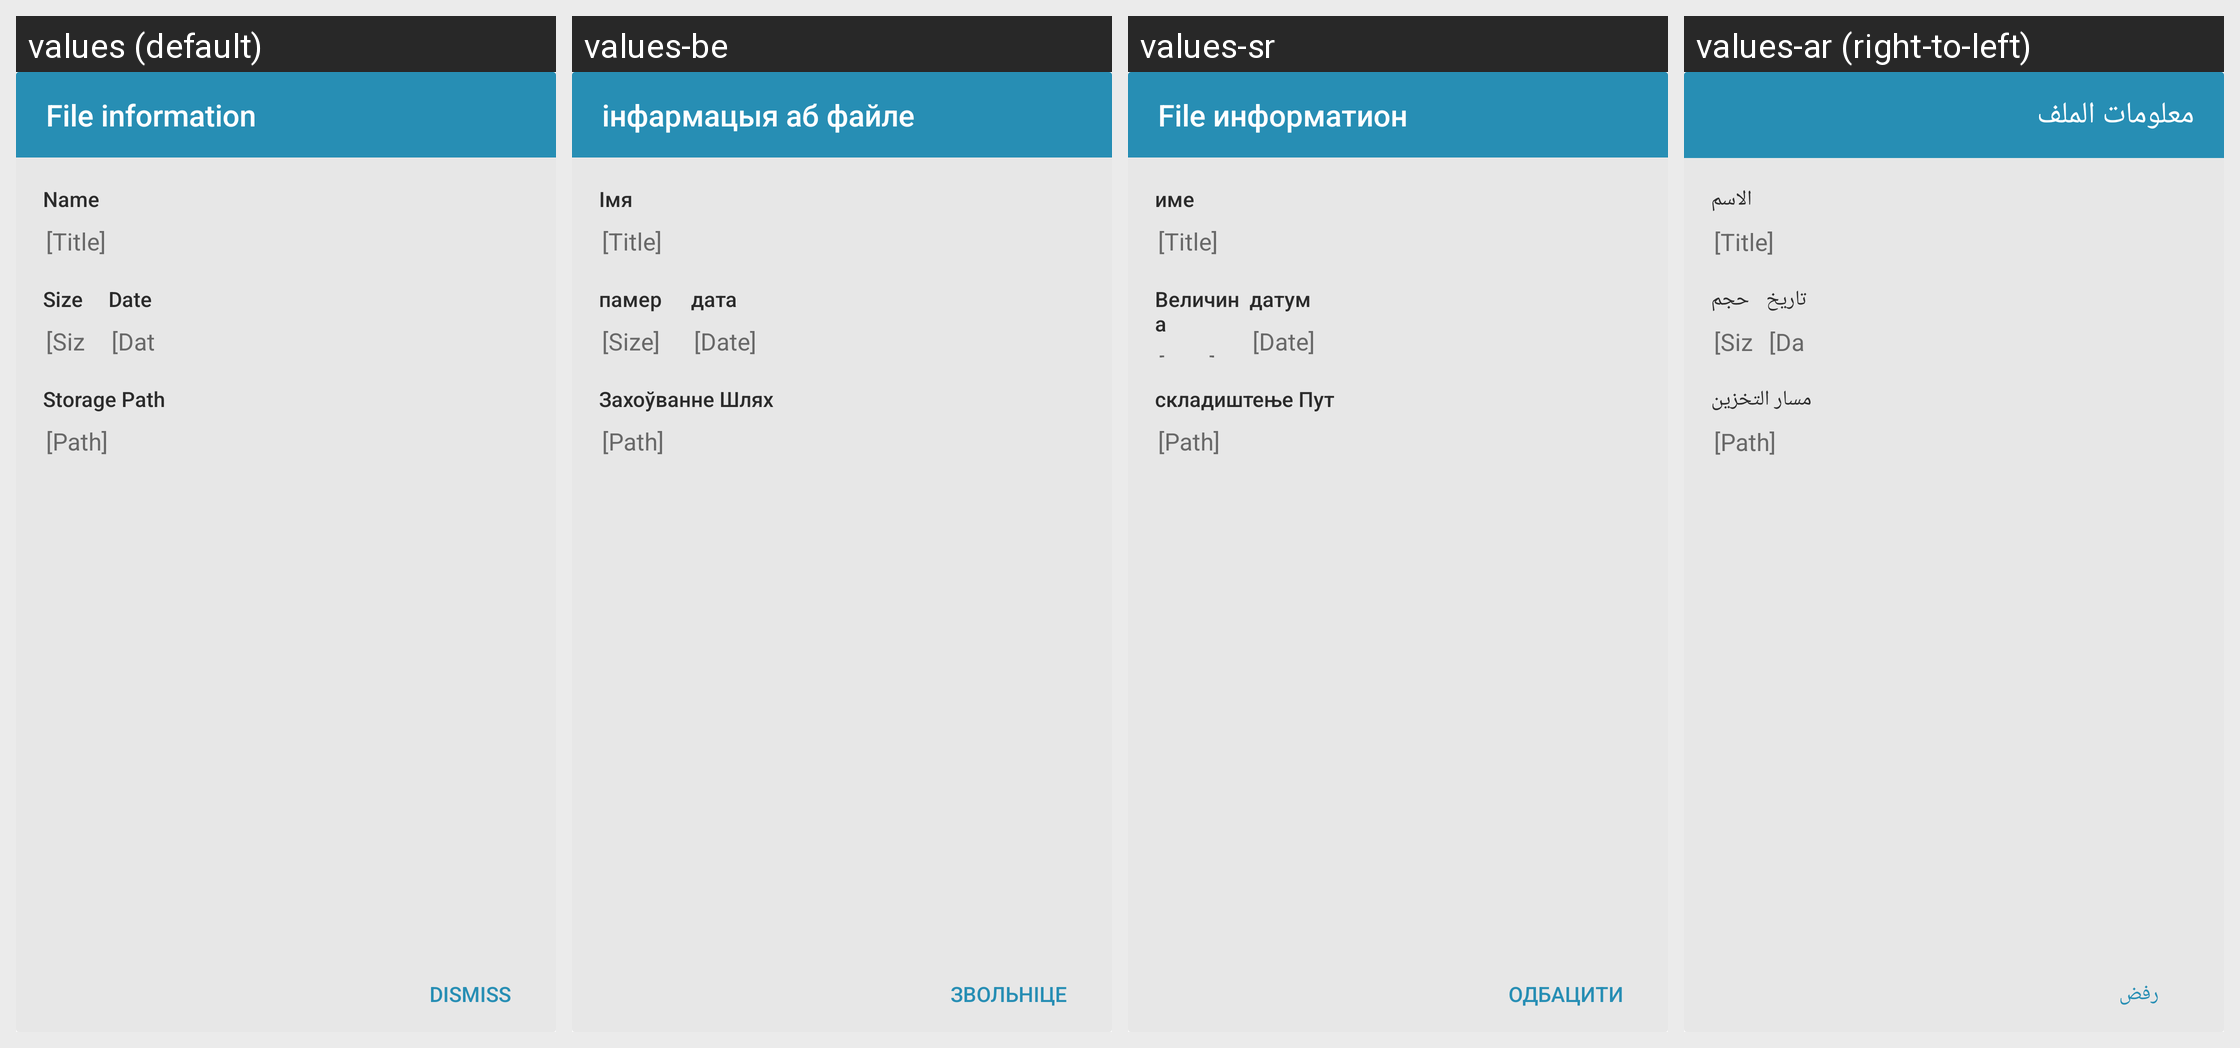

Strings drawn on this Android screen and how each of the app's shown locales translates them:
Android screen res/layout/dialog_file_information.xml rendered under 4 locales, left to right: values (default), values-be, values-sr, values-ar (right-to-left). Device: Nexus 5 (rendered at 1080×1920; each locale shown at half size, 540×960, under a caption strip naming it); theme Theme.FrostWire.
Other locales in the repository, not shown: values-af, values-bg, values-cs, values-da, values-de, values-el, values-es, values-fi, values-fr, values-hi, values-hr, values-hu, values-id, values-in, values-it, values-iw, values-ja, values-ko, values-ml, values-mr, values-ms, values-nb, values-nl, values-pl, values-pt, values-ro, values-ru, values-sk, values-sv, values-te, values-th, values-tr, values-uk, values-ur, values-vi, values-zh.
Strings drawn on this screen, with the default value and each locale's value (text and hints the layout hard-codes, and strings that could not be matched under every locale, appear in the picture but are not listed):

file_information
  values: File information
  values-be: інфармацыя аб файле
  values-sr: File информатион
  values-ar: معلومات الملف

name
  values: Name
  values-be: Імя
  values-sr: име
  values-ar: الاسم

dummy_title
  values: [Title]
  values-be: [Title]
  values-sr: [Title]
  values-ar: [Title]

size
  values: Size
  values-be: памер
  values-sr: Величина
  values-ar: حجم

dummy_size
  values: [Size]
  values-be: [Size]
  values-sr: [Size]
  values-ar: [Size]

date
  values: Date
  values-be: дата
  values-sr: датум
  values-ar: تاريخ

dummy_date
  values: [Date]
  values-be: [Date]
  values-sr: [Date]
  values-ar: [Date]

storage_path
  values: Storage Path
  values-be: Захоўванне Шлях
  values-sr: складиштење Пут
  values-ar: مسار التخزين

dummy_path
  values: [Path]
  values-be: [Path]
  values-sr: [Path]
  values-ar: [Path]

dismiss
  values: Dismiss
  values-be: Звольніце
  values-sr: одбацити
  values-ar: رفض
